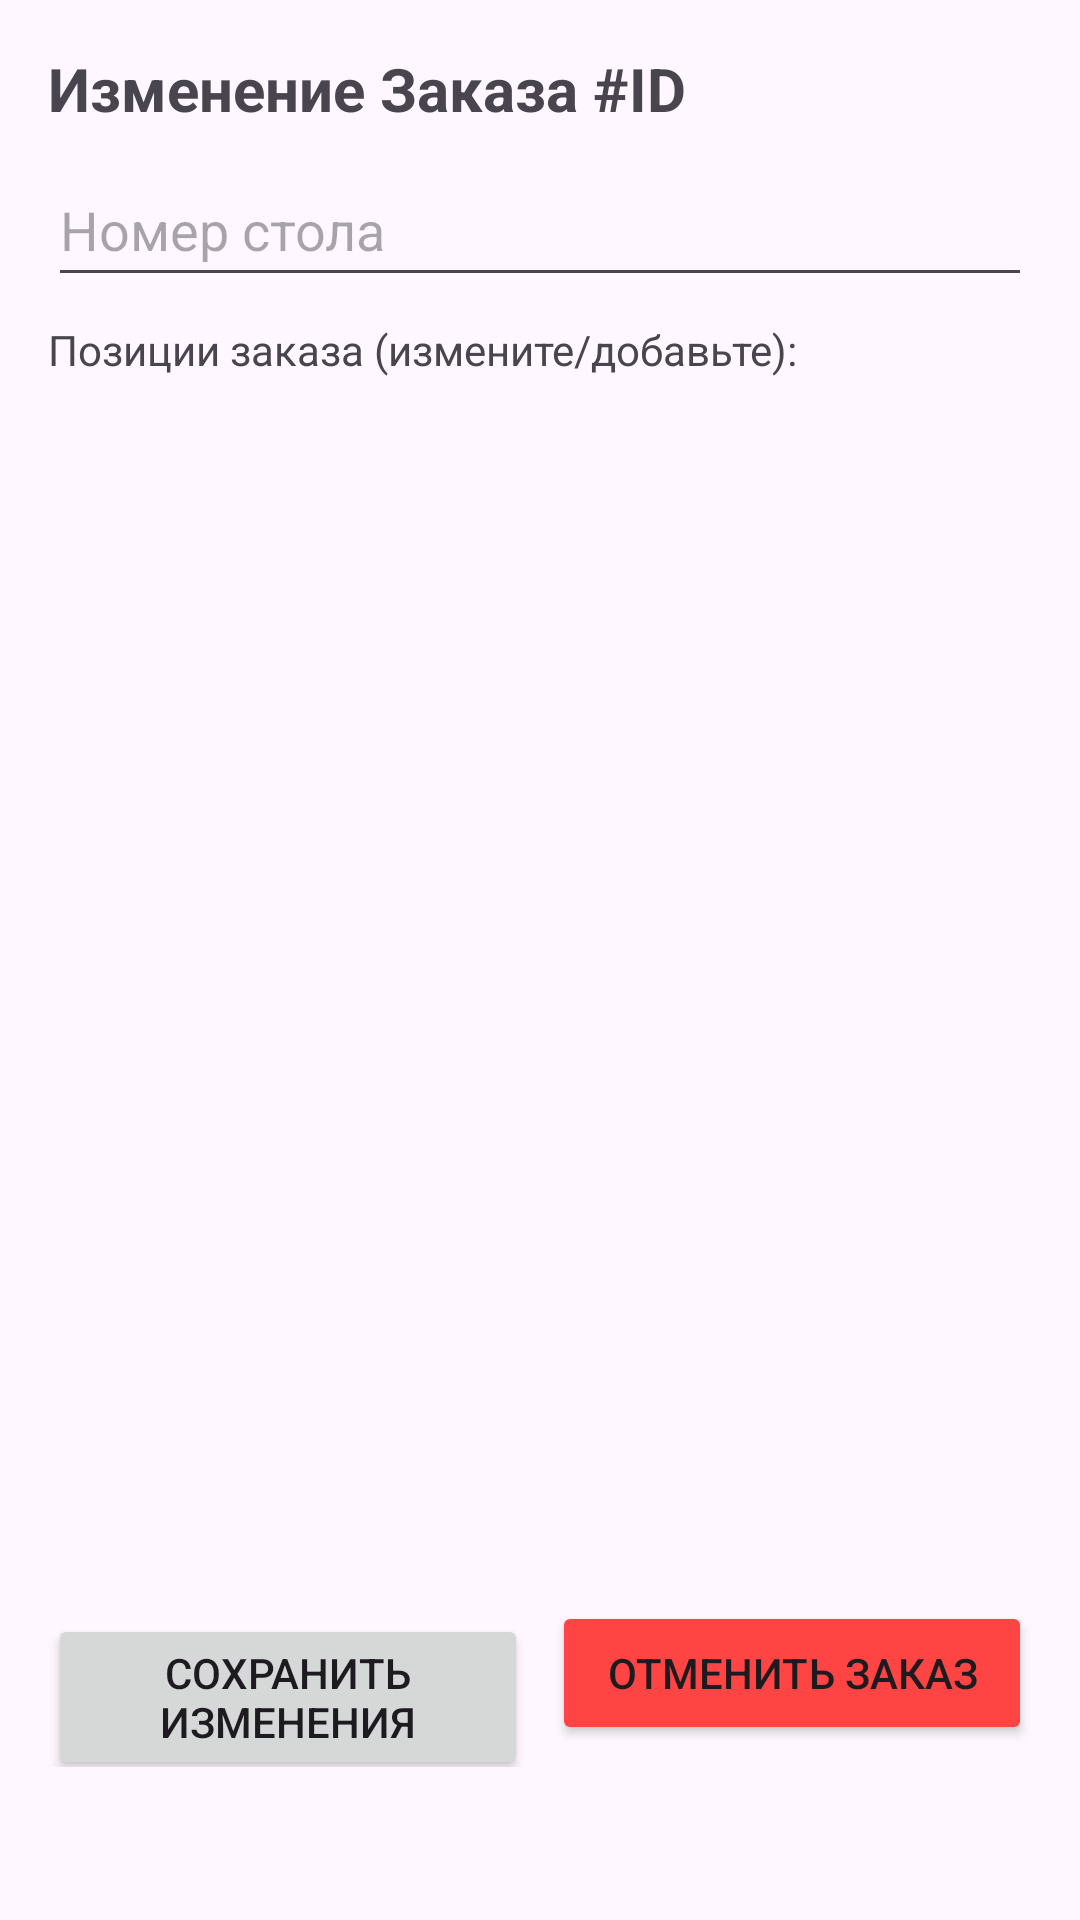

This screen was rendered from an Android layout file. Write that file and the resources it references.
<!-- AndroidManifest.xml: application theme Theme.Dipl -->
<!-- res/layout/activity_modify_order.xml -->
<?xml version="1.0" encoding="utf-8"?>

<LinearLayout xmlns:android="http://schemas.android.com/apk/res/android"
    xmlns:tools="http://schemas.android.com/tools"
    android:layout_width="match_parent"
    android:layout_height="match_parent"
    android:orientation="vertical"
    android:padding="16dp"
    tools:context=".ModifyOrderActivity">

    <TextView
        android:id="@+id/textViewModifyOrderTitle"
        android:layout_width="wrap_content"
        android:layout_height="wrap_content"
        android:text="Изменение Заказа #ID"
        android:textSize="20sp"
        android:textStyle="bold"
        android:layout_marginBottom="8dp"/>

    <EditText
        android:id="@+id/editTextModifyTable"
        android:layout_width="match_parent"
        android:layout_height="wrap_content"
        android:hint="Номер стола"
        android:inputType="text"
        android:minHeight="48dp"/>

    <TextView
        android:layout_width="wrap_content"
        android:layout_height="wrap_content"
        android:text="Позиции заказа (измените/добавьте):"
        android:layout_marginTop="8dp"/>

    <ListView
        android:id="@+id/listViewModifyOrderItems"
        android:layout_width="match_parent"
        android:layout_height="0dp"
        android:layout_weight="1" />


    <LinearLayout
        android:layout_width="match_parent"
        android:layout_height="wrap_content"
        android:orientation="horizontal"
        android:layout_marginTop="16dp">

        <Button
            android:id="@+id/buttonSaveChanges"
            android:layout_width="0dp"
            android:layout_height="wrap_content"
            android:layout_weight="1"
            android:text="Сохранить изменения"
            android:layout_marginEnd="8dp"/>

        <Button
            android:id="@+id/buttonCancelOrder"
            android:layout_width="0dp"
            android:layout_height="wrap_content"
            android:layout_weight="1"
            android:text="Отменить заказ"
            android:backgroundTint="@android:color/holo_red_light"/>
    </LinearLayout>

    <TextView
        android:id="@+id/textViewModifyResponse"
        android:layout_width="match_parent"
        android:layout_height="wrap_content"
        android:layout_marginTop="16dp"
        android:gravity="center"/>
</LinearLayout>
<!-- resources referenced by this layout -->
<resources>
  <style name="Theme.Dipl" parent="Base.Theme.Dipl" />
  <style name="Base.Theme.Dipl" parent="Theme.Material3.DayNight.NoActionBar">
          
          
      </style>
</resources>
